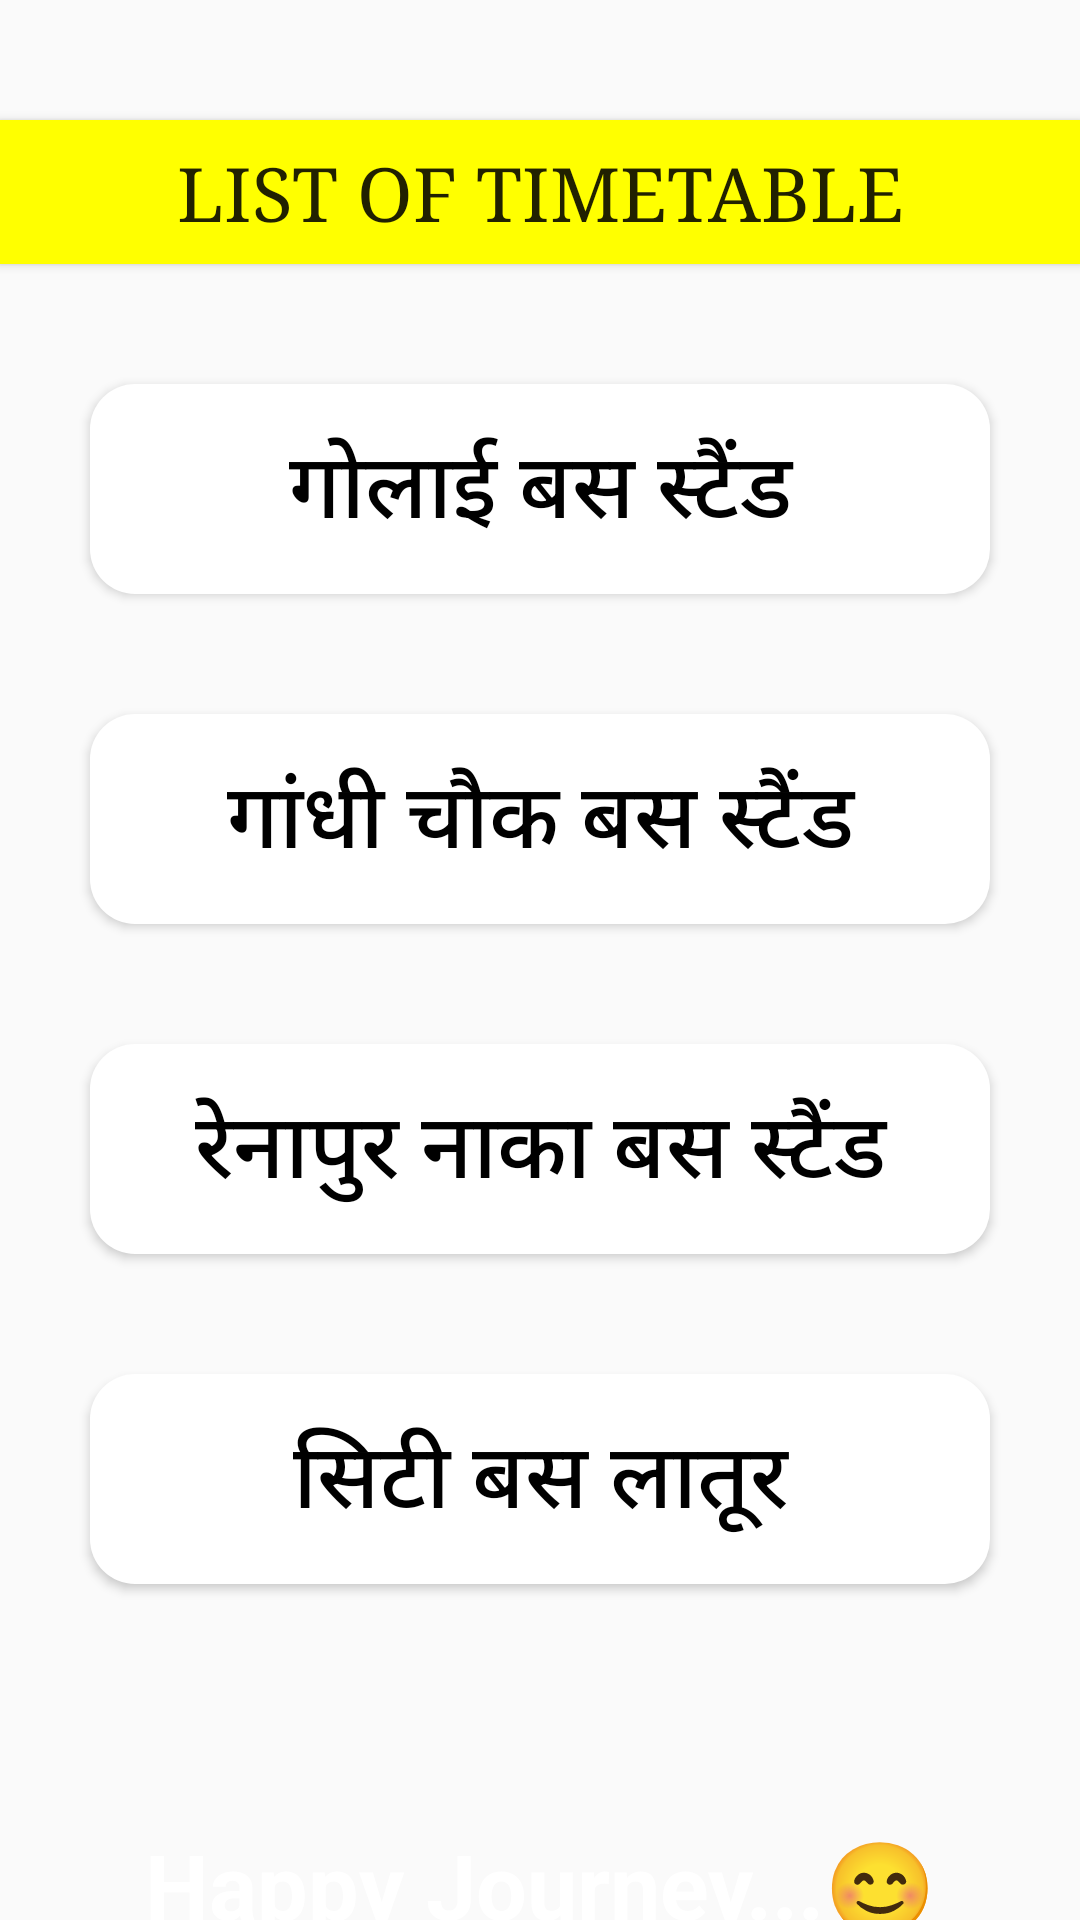

Android layout source for this screen:
<!-- AndroidManifest.xml: application theme Theme.AppCompat.Light.DarkActionBar -->
<!-- res/layout/activity_middle.xml -->
<?xml version="1.0" encoding="utf-8"?>
<LinearLayout
    xmlns:android="http://schemas.android.com/apk/res/android"
    xmlns:tools="http://schemas.android.com/tools"
    android:id="@+id/main"
    android:background="@drawable/smoke"
    android:layout_width="match_parent"
    android:layout_height="wrap_content"
    tools:context=".MiddleActivity"
    android:orientation="vertical">

<androidx.appcompat.widget.AppCompatButton
    android:layout_marginTop="40dp"
    android:layout_width="match_parent"
    android:layout_height="wrap_content"
    android:fontFamily="serif"
    android:id="@+id/listoftimetable"
    android:text="@string/list_of_timetable"
    android:textSize="25sp"
    android:background="@color/rgb"
    />
    <androidx.appcompat.widget.AppCompatButton
        android:textColor="@color/black"
        android:id="@+id/btngolai"
        android:layout_width="300dp"
        android:layout_height="70sp"
        android:layout_gravity="center"
        android:background="@drawable/ripple_effect2"
        android:layout_marginTop="40dp"
        android:text="@string/Golai"
        android:textSize="30sp"
        />

    <androidx.appcompat.widget.AppCompatButton
        android:textColor="@color/black"
        android:id="@+id/btngandhichauk"
        android:layout_width="300dp"
        android:layout_height="70sp"
        android:layout_gravity="center"
        android:background="@drawable/ripple_effect2"
        android:layout_marginTop="40dp"
        android:text="@string/Gandhi_Chauk"
        android:textSize="30sp"
        />

    <androidx.appcompat.widget.AppCompatButton
        android:textColor="@color/black"
        android:id="@+id/btnrenapurnaka"
        android:layout_width="300dp"
        android:layout_height="70sp"
        android:layout_gravity="center"
        android:background="@drawable/ripple_effect2"
        android:layout_marginTop="40dp"
        android:text="@string/Renapur_BusStand"
        android:textSize="30sp"
        />

    <androidx.appcompat.widget.AppCompatButton
        android:textColor="@color/black"
        android:id="@+id/btncitybus"
        android:layout_width="300dp"
        android:layout_height="70sp"
        android:layout_gravity="center"
        android:background="@drawable/ripple_effect2"
        android:layout_marginTop="40dp"
        android:text="@string/city_bus_latur"
        android:textSize="30sp"
        />


    <TextView
        android:textColor="@color/white"
        android:layout_marginTop="80sp"
        android:gravity="center_horizontal"
        android:textStyle="bold"
        android:textSize="30sp"
        android:layout_width="match_parent"
        android:layout_height="wrap_content"
        android:text="@string/happy_journey"
        />

</LinearLayout>
<!-- resources referenced by this layout -->
<resources>
  <color name="black">#FF000000</color>
  <color name="rgb">#ffff00</color>
  <color name="white">#FFFFFFFF</color>
  <!-- drawable ripple_effect2 (drawable-v21) -->
  <?xml version="1.0" encoding="utf-8"?>
  <ripple xmlns:android="http://schemas.android.com/apk/res/android"
      android:color="#ACD999">
  
  
      <item>
          <shape android:shape="rectangle">
  
              <solid android:color="@color/white"/>
              <corners android:radius="15dp"/>
  
          </shape>
      </item>
  
  
  
  </ripple>
  <string name="Gandhi_Chauk">गांधी चौक बस स्टैंड</string>
  <string name="Golai">गोलाई बस स्टैंड</string>
  <string name="Renapur_BusStand">रेनापुर नाका बस स्टैंड</string>
  <string name="city_bus_latur">सिटी बस लातूर</string>
  <string name="happy_journey">Happy Journey...😊</string>
  <string name="list_of_timetable">List of Timetable</string>
</resources>
